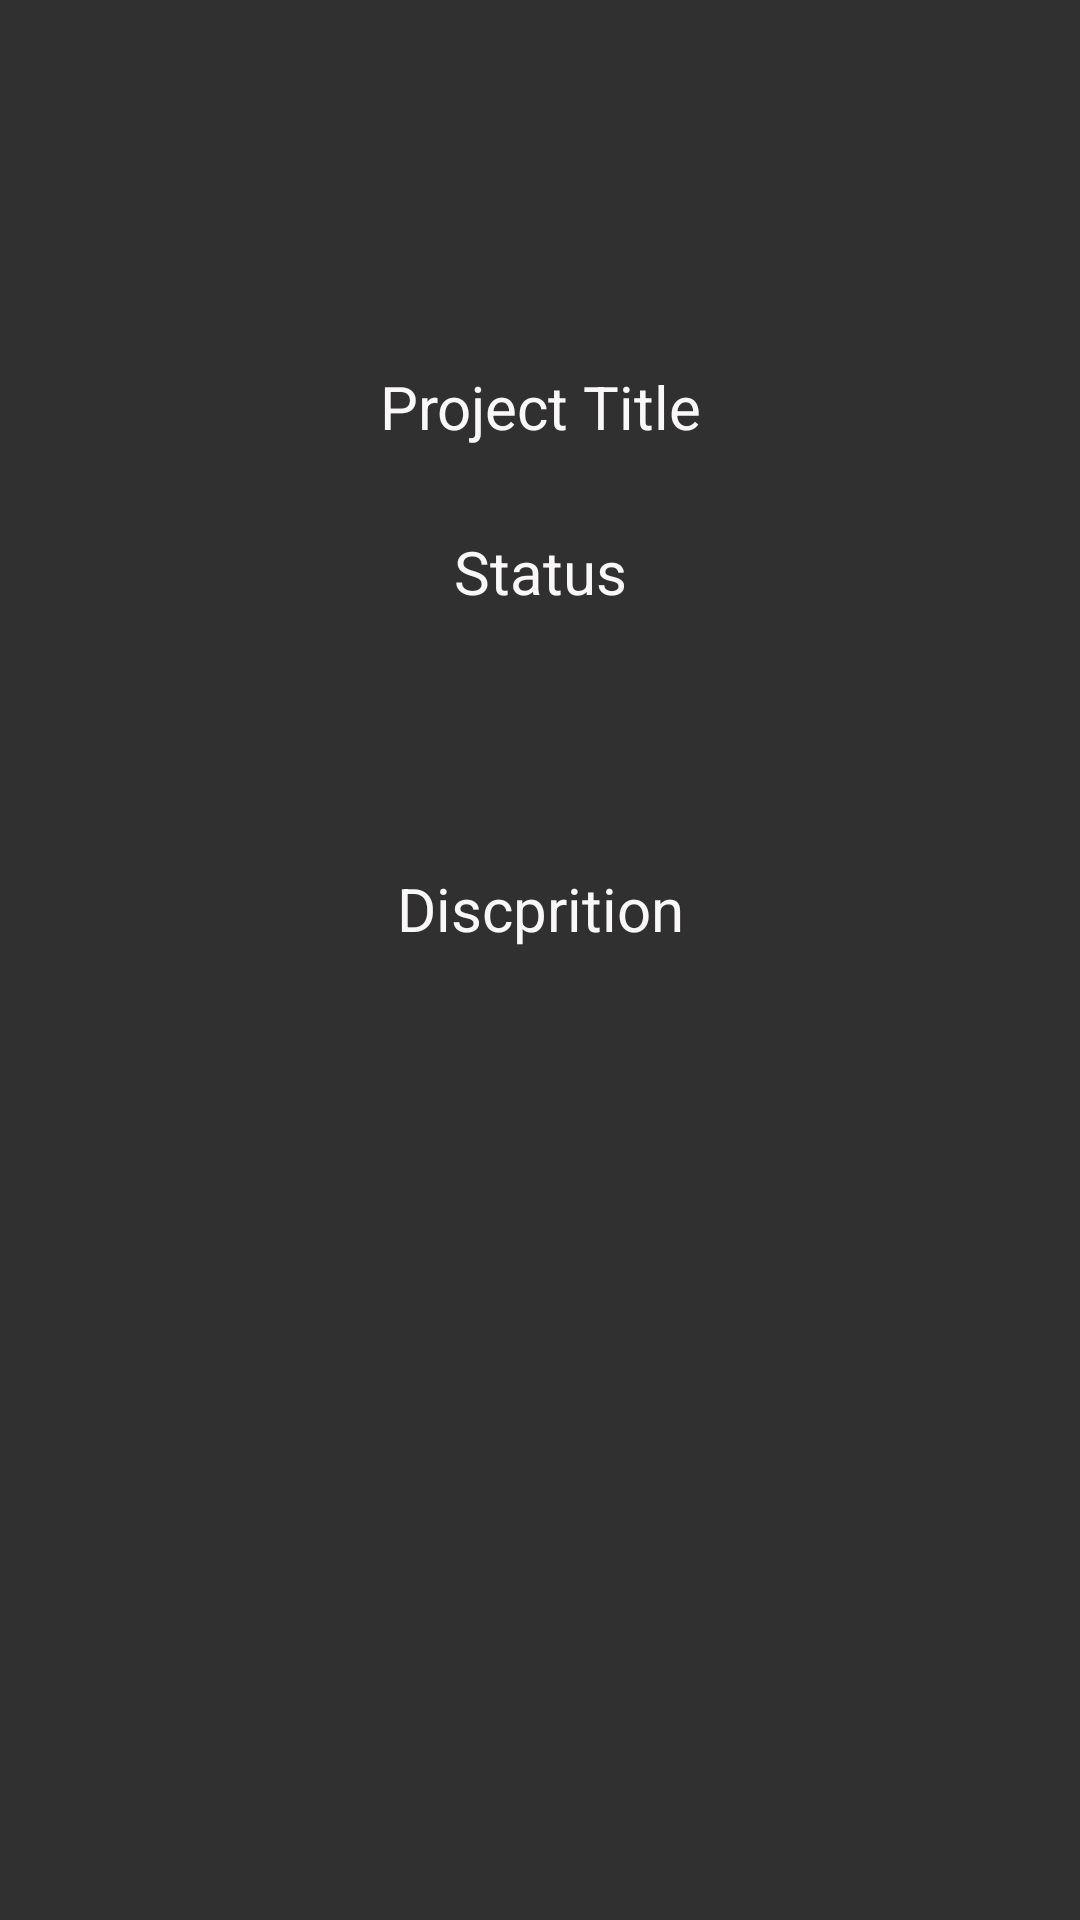

Reconstruct the res/layout file that produces this screen, plus the resources it refers to.
<!-- AndroidManifest.xml: application theme Theme.AppCompat.NoActionBar -->
<!-- res/layout/activity_clprojectstatus.xml -->
<?xml version="1.0" encoding="utf-8"?>
<RelativeLayout xmlns:android="http://schemas.android.com/apk/res/android"
    xmlns:app="http://schemas.android.com/apk/res-auto"
    xmlns:tools="http://schemas.android.com/tools"
    android:layout_width="match_parent"
    android:layout_height="match_parent"
    android:background="@drawable/main"
    tools:context="com.example.admin.manimate.Client.CLprojectstatus">

    <TextView

        android:hint="Project Title"
        android:textColorHint="@color/colorAccent"
        android:textSize="20dp"
        android:gravity="center"
        android:textColor="#11ffffff"
        android:layout_width="350dp"
        android:layout_height="wrap_content"
        android:layout_marginTop="122dp"
        android:layout_alignParentTop="true"
        android:layout_centerHorizontal="true"
        android:id="@+id/CLPROJECTtitle" />
    <TextView
        android:hint="Status"
        android:gravity="center"
        android:textColorHint="@color/colorAccent"
        android:textSize="20dp"
        android:layout_width="350dp"
        android:layout_height="wrap_content"
        android:textColor="@color/colorAccent"
        android:layout_below="@+id/CLPROJECTtitle"
        android:layout_alignLeft="@+id/CLPROJECTtitle"
        android:layout_alignStart="@+id/CLPROJECTtitle"
        android:layout_marginTop="28dp"
        android:id="@+id/CLTstatus" />
    <TextView
        android:layout_width="350dp"
        android:layout_height="150dp"
        android:hint="Discprition"
        android:textSize="20dp"
        android:textColorHint="@color/colorAccent"
        android:gravity="center"
        android:textColor="@color/colorAccent"
        android:layout_below="@+id/CLTstatus"
        android:layout_alignLeft="@+id/CLTstatus"
        android:layout_alignStart="@+id/CLTstatus"
        android:layout_marginTop="24dp"
        android:id="@+id/CLPROJECTdisc" />



</RelativeLayout>
<!-- resources referenced by this layout -->
<resources>
  <color name="colorAccent">#f9f7f8</color>
</resources>
